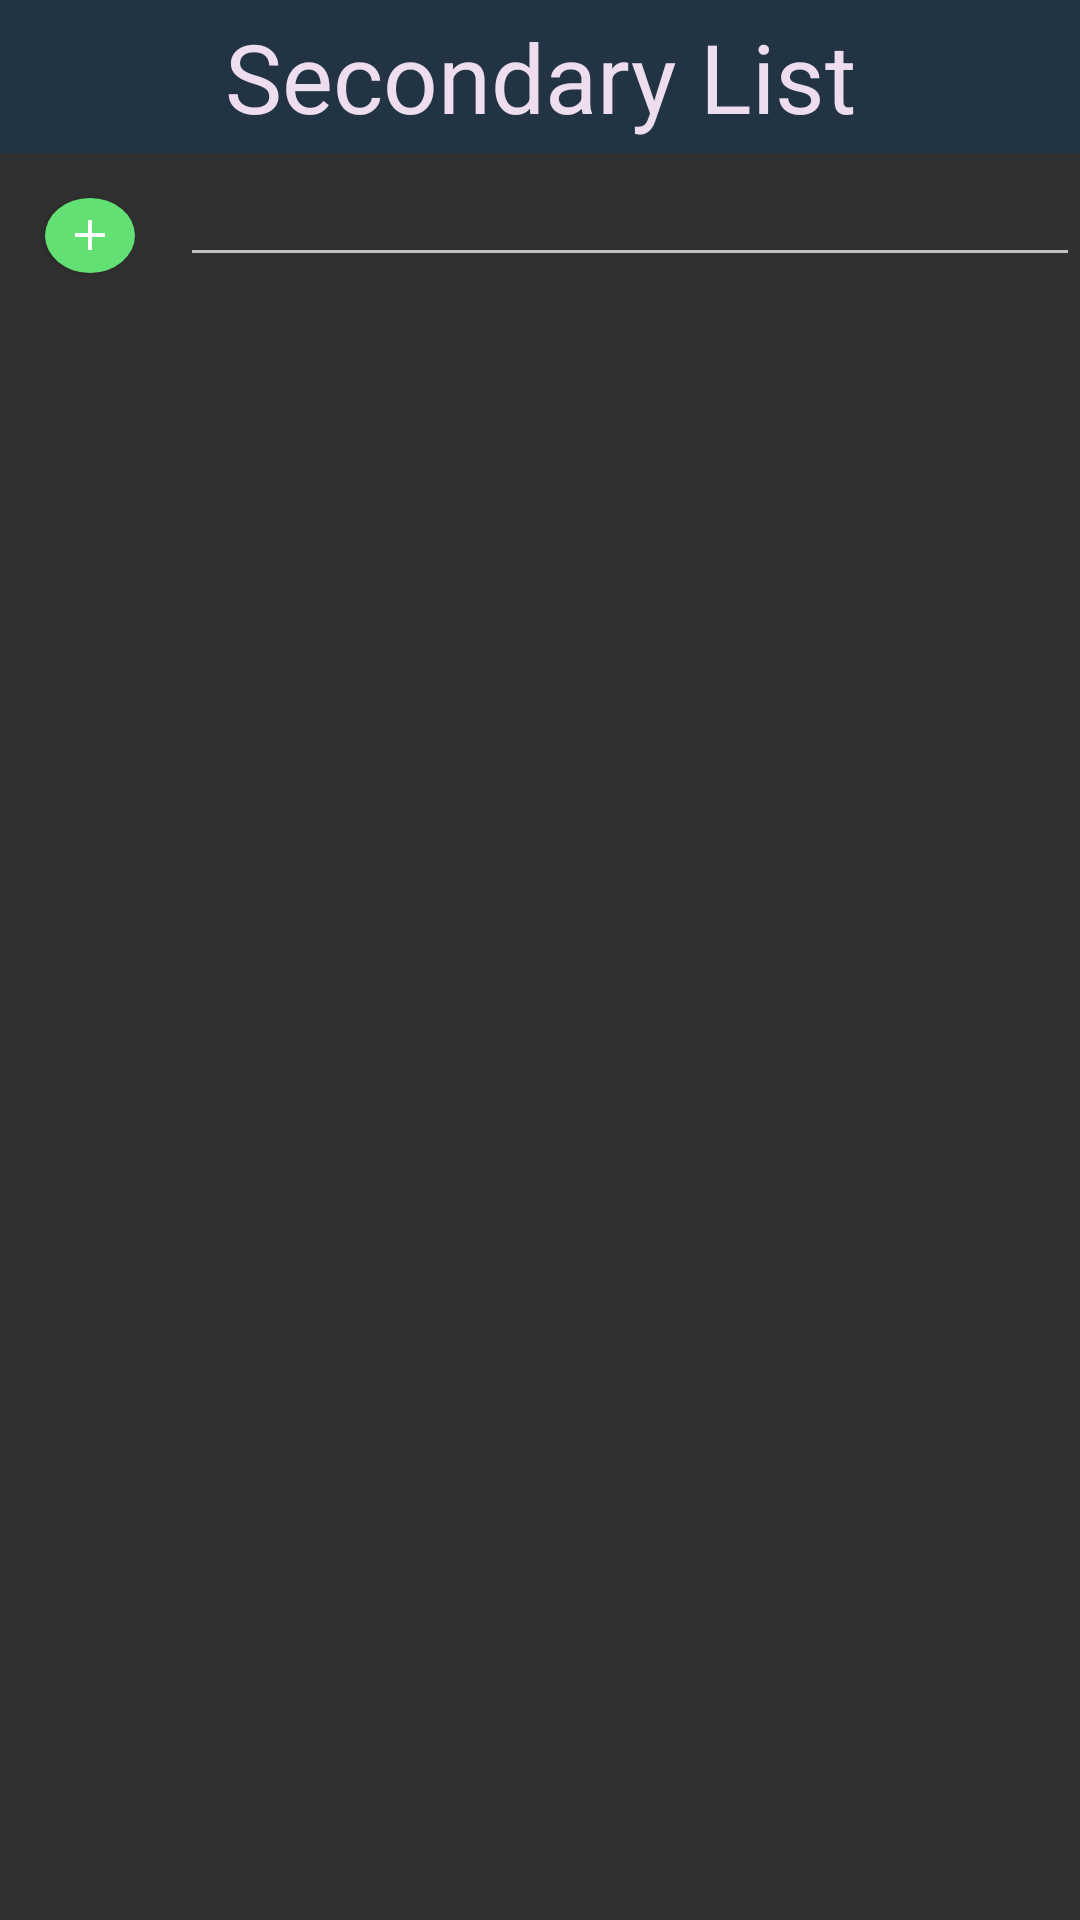

This screen was rendered from an Android layout file. Write that file and the resources it references.
<!-- AndroidManifest.xml: application theme AppTheme -->
<!-- res/layout/activity_secondary_list.xml -->
<?xml version="1.0" encoding="utf-8"?>
<LinearLayout xmlns:android="http://schemas.android.com/apk/res/android"
    xmlns:tools="http://schemas.android.com/tools"
    android:layout_width="match_parent"
    android:layout_height="match_parent"
    android:orientation="vertical"
    tools:context=".SecondaryListActivity">

    <TextView android:id="@+id/tv_secondary_title"
        android:layout_width="match_parent"
        android:layout_height="wrap_content"
        android:padding="@dimen/activity_title_padding"
        android:theme="@style/ActivityTitle"
        android:text="@string/secondary_list_title"/>

    <ListView android:id="@+id/lv_secondary_list"
        android:layout_width="match_parent"
        android:layout_height="wrap_content" />

    <LinearLayout
        android:layout_width="match_parent"
        android:layout_height="wrap_content">

        <Button android:id="@+id/btn_add_secondary_item"
            android:layout_width="@dimen/add_secondary_item_width"
            android:layout_height="@dimen/add_secondary_item_height"
            android:layout_margin="@dimen/add_secondary_item_margin"
            android:layout_gravity="center_vertical"
            android:gravity="center"
            android:background="@drawable/add_secondary_item"/>

        <EditText android:id="@+id/et_add_secondary_item"
            android:layout_width="0dp"
            android:layout_height="wrap_content"
            android:layout_weight="3"
            android:inputType="textAutoComplete" />
    </LinearLayout>

</LinearLayout>
<!-- resources referenced by this layout -->
<resources>
  <dimen name="activity_title_padding">4sp</dimen>
  <dimen name="add_secondary_item_height">25dp</dimen>
  <dimen name="add_secondary_item_margin">15dp</dimen>
  <dimen name="add_secondary_item_width">30dp</dimen>
  <!-- drawable add_secondary_item (drawable) -->
  <?xml version="1.0" encoding="utf-8"?>
  <selector xmlns:android="http://schemas.android.com/apk/res/android">
      <item android:state_selected="false">
          <layer-list>
              <item android:width="@dimen/add_secondary_item_width"
                  android:height="@dimen/add_secondary_item_height"
                  android:gravity="center">
                  <shape android:shape="oval">
                      <solid android:color="@color/add_secondary_item" />
                  </shape>
              </item>
              <item android:drawable="@drawable/plus"
                  android:width="@dimen/add_secondary_item_plus_width"
                  android:height="@dimen/add_secondary_item_plus_height"
                  android:gravity="center"/>
          </layer-list>
      </item>
  </selector>
  <string name="secondary_list_title">Secondary List</string>
  <style name="ActivityTitle">
          <item name="android:paddingTop">@dimen/activity_title_padding</item>
          <item name="android:background">@color/activityTitleBackground</item>
          <item name="android:gravity">center</item>
          <item name="android:textSize">@dimen/activity_title_size</item>
          <item name="android:textColor">@color/activityTitleText</item>
      </style>
  <style name="AppTheme" parent="Theme.AppCompat.NoActionBar">
          
          <item name="colorPrimary">@color/colorPrimary</item>
          <item name="colorPrimaryDark">@color/colorPrimaryDark</item>
          <item name="colorAccent">@color/colorAccent</item>
      </style>
  <color name="add_secondary_item">#EE67ED78</color>
  <!-- drawable plus: png bitmap (drawable, 3009 bytes) -->
  <dimen name="add_secondary_item_plus_width">10dp</dimen>
  <dimen name="add_secondary_item_plus_height">10dp</dimen>
  <color name="activityTitleBackground">#FF223344</color>
  <dimen name="activity_title_size">32sp</dimen>
  <color name="activityTitleText">#FFEEDDEE</color>
  <color name="colorPrimary">#3F51B5</color>
  <color name="colorPrimaryDark">#303F9F</color>
  <color name="colorAccent">#FF4081</color>
</resources>
